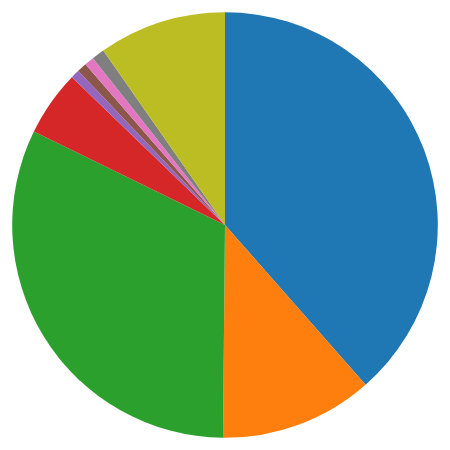
D3 v6 page, settled after 480 driven frames (8 s of simulated time); the page loaded 1 data file(s).


// ── bar_chart.js
import { createPieChart } from './pie_chart.js';

export function createBarChart(country, data, color) {

    Clear();

    // Replace spaces with underscores and load the appropriate JSON file
    const fileName = country.replace(/ /g, '_') + '.json';
    d3.json(`CountryData/${fileName}`).then(newData => {

        // Define dimensions for the chart
        const { containerWidth, containerHeight, width, height, innerWidth, innerHeight } = SetDimensions();

        // Set up scales for the chart
        const x = d3.scaleBand()
            .range([0, innerWidth])
            .padding(0.1)
            .domain(newData.map((d, i) => i)); // Use index for the x-axis domain
        const y = d3.scaleLinear()
            .range([innerHeight, 0])
            .domain([0, d3.max(newData, d => d.Total_Casualties)]);

        const svg = d3.select("#center-graph")
            .append("svg")
            .attr("width", containerWidth)
            .attr("height", containerHeight)
            .attr("viewBox", `0 0 ${containerWidth} ${containerHeight}`) // Add viewBox attribute
            .append("g")
            .attr("transform", `translate(${(containerWidth - width) / 2}, ${(containerHeight - height) / 2})`);

        // Add rectangle elements for each data point
        const bars = AddBars(svg, newData, x, y, color);

        //ToolTip
        const tooltip = createTooltip(width, height);

        // Add axes to the bar chart
        const xAxis = d3.axisBottom(x).tickFormat(''); // Remove tick labels
        const yAxis = d3.axisLeft(y);

        AddXAxis(svg, innerHeight, xAxis);
        AddYAxis(svg, yAxis);

        FadeInText("h1", `WW2 Casualties - ${country}`, () => {
            FadeInText("h2", `Can you guess an event?`)
        })

        FadeIn(bars, y, innerHeight);
        handleTouchEvents(bars, tooltip, 300, data, innerHeight);

    });
}

// HelperFunctions 

function Clear() {
    d3.select("#center-graph svg").remove();
    d3.select("#tooltip").remove();
    d3.select("h1").selectAll("tspan").remove();
    d3.select("h2").selectAll("tspan").remove();
}

function SetDimensions() {
    let containerWidth = document.getElementById('center-graph').clientWidth - 20; // Subtract padding
    let containerHeight = document.getElementById('center-graph').clientHeight - 20; // Subtract padding
    let width = 0.6 * containerWidth;
    let height = 0.6 * containerHeight;
    let innerWidth = width;
    let innerHeight = height;
    return { containerWidth, containerHeight, width, height, innerWidth, innerHeight };
}

function AddXAxis(svg, innerHeight, xAxis) {
    svg.append("g")
        .attr("transform", `translate(0, ${innerHeight})`)
        .call(xAxis);
}

function AddYAxis(svg, yAxis) {
    svg.append("g")
        .call(yAxis);
}

function AddBars(svg, newData, x, y, color) {
    // Create a stack generator for the data
    const stack = d3.stack()
        .keys(["Military_Casualties", "Civilian_Casualties"])
    const stackedData = stack(newData);

    // Add a group for each event
    const groups = svg.selectAll("g")
        .data(stackedData)
        .enter().append("g")
        .attr("fill", (d, i) => i === 1 ? d3.rgb(color).brighter(1) : color);

    // Add a rectangle for each value in the stack
    const bars = groups.selectAll("rect")
        .data(d => d)
        .enter().append("rect")
        .attr("x", (d, i) => x(i))
        .attr("y", d => y(d[1]))
        .attr("height", d => y(d[0]) - y(d[1]))
        .attr("width", x.bandwidth())
        .attr("stroke", "black")
        .attr("stroke-width", 1);

    return bars;
}




function RemoveBars(bars) {
    bars.transition()
        .duration(1000)
        .attr("height", 0)
        .attr("y", d => innerHeight)
        .style("opacity", 0)
        .remove();
}

function FadeInText(selector, text, onEnd = null) {

    const textDuration = 35; // duration for each letter's transition
    let textSelection = d3.select(selector);
    let lastIndex = text.length - 1;
    textSelection.text("");

    text.split("").forEach((letter, index) => {
        textSelection.append("tspan")
            .text(letter)
            .style("opacity", 0)
            .transition()
            .delay(index * textDuration)
            .duration(textDuration)
            .style("opacity", 1)
            .on("end", function () {
                if (index === lastIndex && onEnd) {
                    onEnd();
                }
            });
    });
}

function FadeOutText(selector, onEnd = null) {
    const textDuration = 35; // duration for each letter's transition
    let textSelection = d3.select(selector);
    let tspans = textSelection.selectAll("tspan").nodes().reverse();

    tspans.forEach((tspan, index) => {
        d3.select(tspan)
            .transition()
            .delay(index * textDuration)
            .duration(textDuration)
            .style("opacity", 0)
            .on("end", function () {
                if (index === tspans.length - 1 && onEnd) {
                    onEnd();
                }
            });
    });
}

function FadeIn(bars, y, innerHeight, callback = null) {
    // Calculate the total height of each bar using the difference between the top and bottom y-values
    bars.attr("height", d => 0).attr("y", innerHeight);

    // Add a transition effect to make the bars grow in height gradually
    bars.transition()
        .duration(2300)
        .attr("y", d => y(d[1]))
        .attr("height", d => y(d[0]) - y(d[1]) || 1) // add a minimum height of 1 to prevent negative height
        .on("end", callback);
}

//Transition Out
function FadeOut(bars, innerHeight, callback = null) {
    bars.transition()
        .duration(2300)
        .ease(d3.easeCubicInOut)
        .attr("height", 0)
        .attr("y", d => innerHeight)
        .on("end", callback);
}

function createTooltip(width, height) {

    let tooltip = d3.select("body")
        .append("div")
        .attr("id", "tooltip")
        .attr("class", "tooltip");

    tooltip.append("div")
        .attr("id", "event")
        .style("font-weight", "bold");

    tooltip.append("div")
        .attr("id", "total-casualties");

    tooltip.append("div")
        .attr("id", "civilian_casualties");

    tooltip.append("div")
        .attr("id", "military_casualties");
    tooltip.append("div")
        .attr("id", "description");

    tooltip.append("div")
        .attr("id", "hint");

    return tooltip;
}

function handleTouchEvents(bars, tooltip, TOUCH_THRESHOLD, data, innerHeight) {
    // Define variables to track touch start and end times
    let touchStartTime = 0;
    let touchEndTime = 0;

    bars
        .on("mouseenter touchstart", function (event, d) {
            touchStartTime = new Date().getTime();

            // Get the stack index of the hovered/touched bar
            const stackIndex = d3.select(this.parentNode).datum().index;

            // Update the tooltip with the event name and the respective casualty count
            tooltip.select("#event").text(d.data.Event);
            tooltip.select("#description").text(d.data.Description);

            if (stackIndex === 1) {
                tooltip.select("#civilian_casualties").text(`Civilian casualties: ${d.data.Civilian_Casualties.toLocaleString()}`);
                tooltip.select("#military_casualties").text("");
            }
            else if (stackIndex == 0) {
                tooltip.select("#military_casualties").text(`Military casualties: ${d.data.Military_Casualties.toLocaleString()}`);
                tooltip.select("#civilian_casualties").text("");
            }

            tooltip.style("left", (event.pageX + 10) + "px")
                .style("top", (event.pageY - 28) + "px");

            tooltip.select("#hint").text(`Want to go back? Press me HARD!`);
            d3.select(this)
                .style("stroke", "goldenrod")
                .style("stroke-width", "4px")
                .style("filter", "brightness(105%)");

        })
        .on("mousemove touchmove", function (event) {
            tooltip.style("left", (event.pageX + 10) + "px")
                .style("top", (event.pageY - 28) + "px");

        })
        .on("mouseleave touchend", function () {
            tooltip.style("left", "9999px");

            d3.select(this)
                .style("stroke", "black")
                .style("stroke-width", 1)
                .style("filter", "brightness(100%)");
        })
        .on("click touchend", function (event, d) {
            event.stopPropagation(); // Prevent triggering other touchend listeners

            // Get the duration of the touch event
            touchEndTime = new Date().getTime();
            const touchDuration = touchEndTime - touchStartTime;

            if (touchDuration > TOUCH_THRESHOLD) {
                // Fade out the chart and transition back to the pie chart
                FadeOutText("h2", () => {
                    FadeOutText("h1")
                });

                FadeOut(bars, innerHeight, () => {
                    createPieChart(data);
                });
            }

            touchStartTime = new Date().getTime();
        });

    // Close tooltip on touchend event outside the bars
    d3.select("body")
        .on("touchend", function (event) {
            if (!event.target.closest(".tooltip")) {
                tooltip.style("left", "9999px");

                // Remove highlight effect from bars
                bars
                    .style("stroke", "none")
                    .style("filter", "brightness(100%)");
            }
        });
}
// ── main.js
import { createPieChart } from './pie_chart.js';

// Parse the data and create a chart
d3.json("main_pie.json").then(data => {
    createPieChart(data);
});

// ── pie_chart.js
import { createBarChart } from './bar_chart.js';

export function createPieChart(data) {

    Clear();

    const { width, height, radius } = createPieChartDimensions();

    const color = createColorScale(data);

    const pie = createPieGenerator();

    const arc = createArcGenerator(radius);

    const { svg, tooltip } = createSvgAndTooltip(width, height);

    const pieSlices = createPieSlices(svg, data, pie, arc, color);

    FadeInText("h1", "WW2 Casualties", () => FadeInText("h2", "Can you guess a country by the color?"));
    FadeIn(pieSlices);

    handleTouchEvents(pieSlices, arc, tooltip, 500, createBarChart, data, color, radius, pieSlices);
}

//Helper Functions

function Clear() {
    d3.select("#center-graph svg").remove();
    d3.select("#tooltip").remove();
    d3.select("h1").selectAll("tspan").remove();
    d3.select("h2").selectAll("tspan").remove();
}

function createPieChartDimensions() {
    let width = document.getElementById('center-graph').clientWidth;
    let height = document.getElementById('center-graph').clientHeight;
    let radius = 0.8 * Math.min(width, height) / 2;

    return { width, height, radius };
}

function createColorScale(data) {
    let color = d3.scaleOrdinal()
        .domain(data.map(d => d.Total_Casualties))
        .range(d3.schemeCategory10);

    return color;
}

function createPieGenerator() {
    let pie = d3.pie()
        .value(d => d.Total_Casualties)
        .sort(null);

    return pie;
}

function createArcGenerator(radius) {
    let arc = d3.arc()
        .innerRadius(0)
        .outerRadius(radius);

    return arc;
}

function createSvgAndTooltip(width, height) {
    let svg = d3.select("#center-graph")
        .append("svg")
        .attr("width", width)
        .attr("height", height)
        .append("g")
        .attr("transform", `translate(${width / 2}, ${height / 2})`);

    let tooltip = d3.select("body")
        .append("div")
        .attr("id", "tooltip")
        .attr("class", "tooltip");

    tooltip.append("div")
        .attr("id", "country")
        .style("font-weight", "bold");

    tooltip.append("div")
        .attr("id", "total-casualties");

    tooltip.append("div")
        .attr("id", "hint");

    return { svg, tooltip };
}

function createPieSlices(svg, data, pie, arc, color) {
    let g = svg.selectAll(".arc")
        .data(pie(data))
        .enter().append("g")
        .attr("class", "arc")
        .style("opacity", 0); // Set initial opacity to 0

    return g;
}

function FadeInText(selector, text, onEnd = null) {

    const textDuration = 35; // duration for each letter's transition
    let textSelection = d3.select(selector);
    let lastIndex = text.length - 1;
    textSelection.text("");

    text.split("").forEach((letter, index) => {
        textSelection.append("tspan")
            .text(letter)
            .style("opacity", 0)
            .transition()
            .delay(index * textDuration)
            .duration(textDuration)
            .style("opacity", 1)
            .on("end", function () {
                if (index === lastIndex && onEnd) {
                    onEnd();
                }
            });
    });
}

function FadeOutText(selector, onEnd = null) {
    const textDuration = 35; // duration for each letter's transition
    let textSelection = d3.select(selector);
    let tspans = textSelection.selectAll("tspan").nodes().reverse();
  
    tspans.forEach((tspan, index) => {
      d3.select(tspan)
        .transition()
        .delay(index * textDuration)
        .duration(textDuration)
        .style("opacity", 0)
        .on("end", function () {
          if (index === tspans.length - 1 && onEnd) {
            onEnd();
          }
        });
    });
  }

  function FadeIn(pieSlices, onEnd = null) {
    let sliceDuration = 200; // duration for each slice's transition

    pieSlices.each(function (d, index) {
        d3.select(this)
            .transition()
            .delay(index * sliceDuration)
            .duration(sliceDuration)
            .style("opacity", 1)
            .on("end", function () {
                if (index === pieSlices.size() - 1 && onEnd) {
                    onEnd();
                }
            });
    });
}


function FadeOut(pieSlices, onEnd = null) {
    const sliceDuration = 200; // duration for each slice's transition

    pieSlices.each(function (d, index) {
        d3.select(this)
            .transition()
            .delay(index * sliceDuration)
            .duration(sliceDuration)
            .style("opacity", 0)
            .on("end", function () {
                if (index === pieSlices.size() - 1 && onEnd) {
                    onEnd();
                }
            });
    });
}

function handleTouchEvents(g, arc, tooltip, TOUCH_THRESHOLD, createBarChart, data, color, radius, pieSlices) {

    let touchStartTime = 0;
    let touchEndTime = 0;
    g.append("path")
        .attr("d", arc)
        .style("fill", d => color(d.data.Total_Casualties))
        .on("mouseenter touchstart", function (event, d) {

            touchStartTime = new Date().getTime();
            tooltip.select("#country").text(d.data.Country);
            tooltip.select("#total-casualties").text(`Total casualties: ${d.data.Total_Casualties.toLocaleString()}`);
            tooltip.select("#hint").text(`Want to see more? Press HARD!`);
            tooltip.style("left", (event.pageX + 10) + "px")
                .style("top", (event.pageY - 28) + "px");

            d3.select(this)
                .style("stroke", "goldenrod")
                .style("stroke-width", "4px")
                .style("filter", "brightness(125%)")
                .transition()
                .duration(200)
                .attr("d", d3.arc()
                    .innerRadius(0)
                    .outerRadius(radius * 1.1)
                );

        })
        .on("mousemove touchmove", function (event) {
            tooltip.style("left", (event.pageX + 10) + "px")
                .style("top", (event.pageY - 28) + "px");

        })
        .on("mouseleave touchend", function () {
            tooltip.style("left", "9999px");
            d3.select(this)
                .style("stroke", "none")
                .style("filter", "brightness(100%)")
                .transition()
                .duration(200)
                .attr("d", arc);
        })
        .on("click touchend", function (event, d) {
            event.stopPropagation(); // Prevent triggering other touchend listeners
            touchEndTime = new Date().getTime();
            let touchDuration = touchEndTime - touchStartTime;
            if (touchDuration > TOUCH_THRESHOLD) {
                FadeOutText("h2", () => {
                    FadeOutText("h1")
                });
                FadeOut(pieSlices, () => {
                    createBarChart(d.data.Country, data, color(d.data.Total_Casualties));
                });
            }
            touchStartTime = new Date().getTime();

        });

    // Close tooltip on touchend event outside the pie chart
    d3.select("body")
        .on("touchend", function (event) {
            if (!event.target.closest(".arc")) {
                tooltip.style("left", "9999px");

                // Remove highlight and volume effect from pie slice
                g.selectAll("path")
                    .style("stroke", "none")
                    .style("filter", "brightness(100%)")
                    .transition()
                    .duration(200)
                    .attr("d", arc);
            }
        });
}

### data: main_pie.json
[
 {
  "Country": "Soviet Union",
  "Military_Casualties": 8800000,
  "Civilian_Casualties": 15200000,
  "Total_Casualties": 24000000
 },
 {
  "Country": "Germany",
  "Military_Casualties": 5000000,
  "Civilian_Casualties": 2250000,
  "Total_Casualties": 7250000
 },
 {
  "Country": "China",
  "Military_Casualties": 3000000,
  "Civilian_Casualties": 17000000,
  "Total_Casualties": 20000000
 },
 {
  "Country": "Japan",
  "Military_Casualties": 2300000,
  "Civilian_Casualties": 800000,
  "Total_Casualties": 3100000
 },
 {
  "Country": "United States",
  "Military_Casualties": 407300,
  "Civilian_Casualties": 12100,
  "Total_Casualties": 419400
 },
 {
  "Country": "United Kingdom",
  "Military_Casualties": 383700,
  "Civilian_Casualties": 67200,
  "Total_Casualties": 450900
 },
 {
  "Country": "Italy",
  "Military_Casualties": 301400,
  "Civilian_Casualties": 153200,
  "Total_Casualties": 454600
 },
 {
  "Country": "France",
  "Military_Casualties": 210000,
  "Civilian_Casualties": 390000,
  "Total_Casualties": 600000
 },
 "... 1 more items"
]